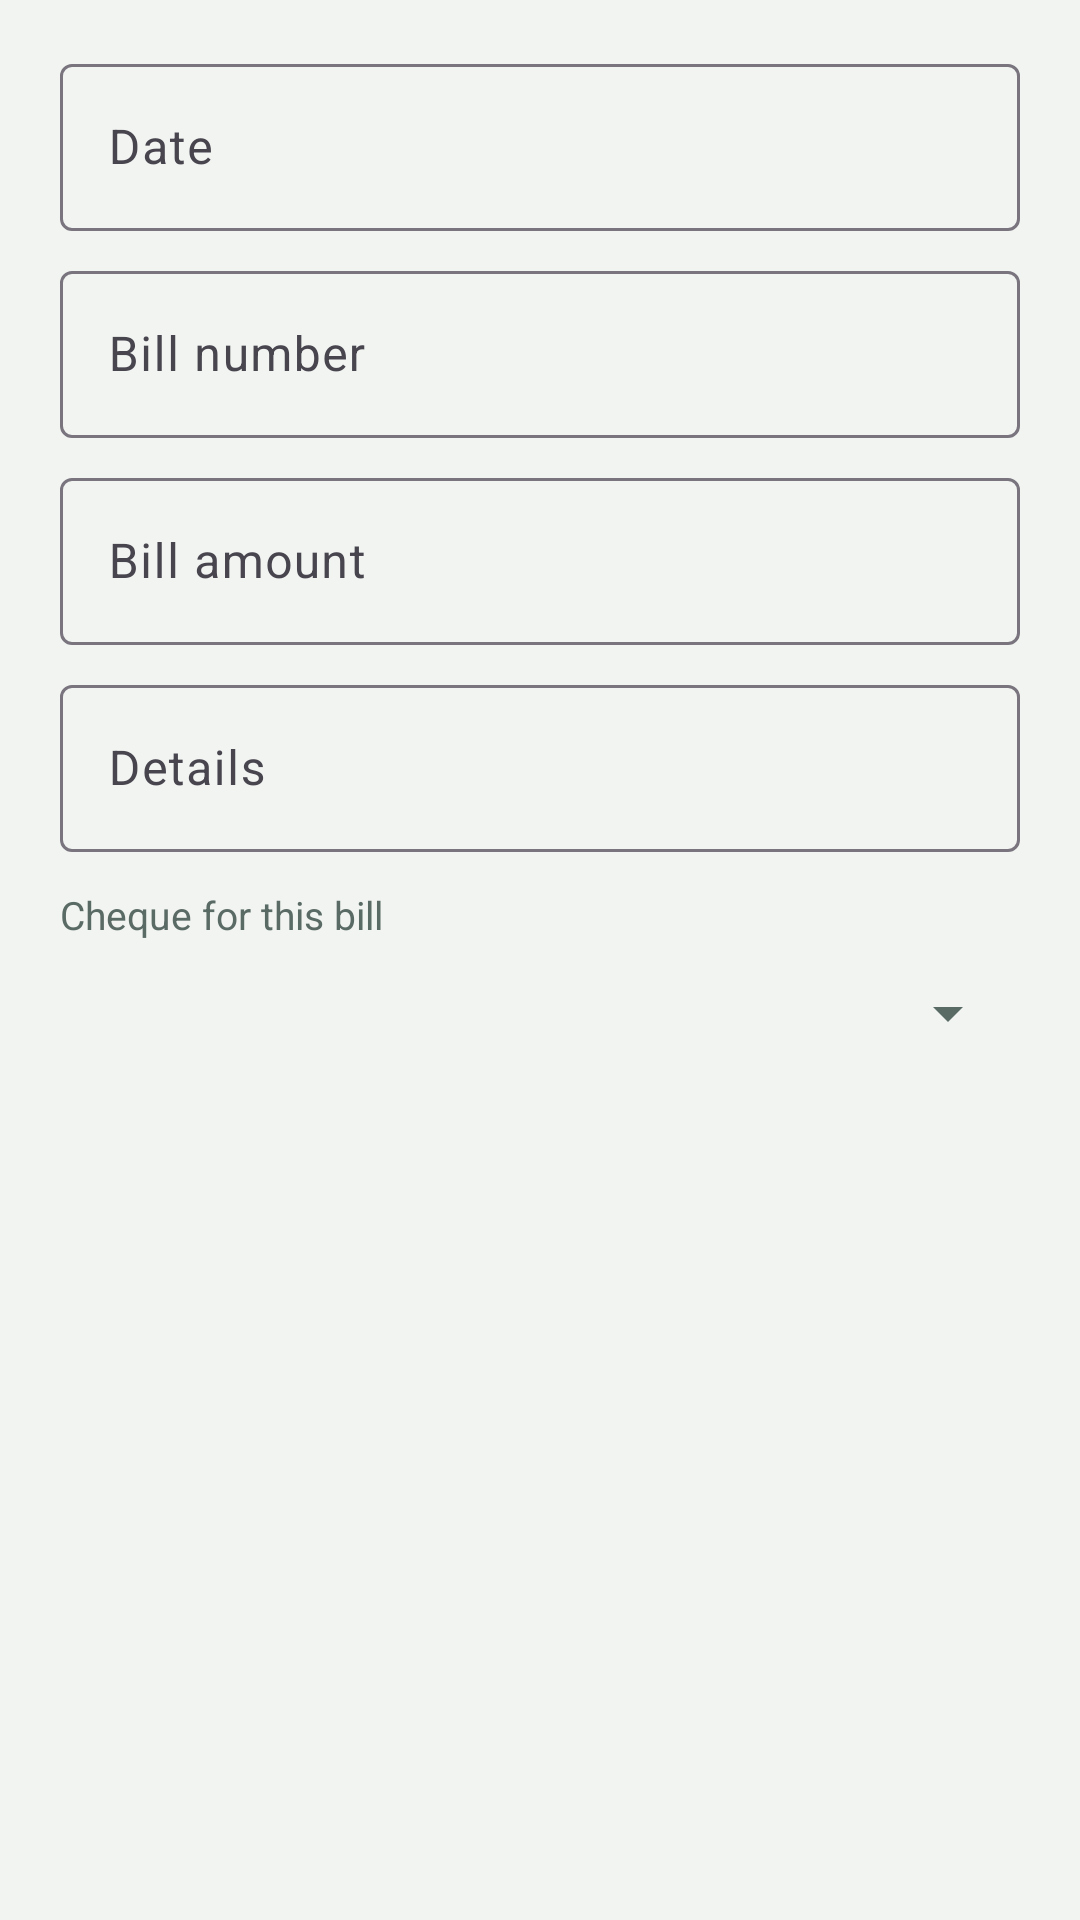

Produce the Android XML layout that renders to this screen, including the resource entries it uses.
<!-- AndroidManifest.xml: application theme AppTheme -->
<!-- res/layout/dialog_purchase.xml -->
<?xml version="1.0" encoding="utf-8"?>
<ScrollView xmlns:android="http://schemas.android.com/apk/res/android"
    android:layout_width="match_parent"
    android:layout_height="wrap_content">

    <LinearLayout
        android:layout_width="match_parent"
        android:layout_height="wrap_content"
        android:orientation="vertical"
        android:paddingStart="20dp"
        android:paddingTop="8dp"
        android:paddingEnd="20dp"
        android:paddingBottom="4dp">


        <com.google.android.material.textfield.TextInputLayout
            
            style="@style/Widget.Material3.TextInputLayout.OutlinedBox"
            android:layout_width="match_parent"
            android:layout_height="wrap_content"
            android:layout_marginTop="8dp"
            android:hint="Date">

            <com.google.android.material.textfield.TextInputEditText
                android:id="@+id/input_date"
                android:layout_width="match_parent"
                android:layout_height="wrap_content"
                android:inputType="none"
                android:focusable="false"
                android:cursorVisible="false" />
        </com.google.android.material.textfield.TextInputLayout>

        <com.google.android.material.textfield.TextInputLayout
            
            style="@style/Widget.Material3.TextInputLayout.OutlinedBox"
            android:layout_width="match_parent"
            android:layout_height="wrap_content"
            android:layout_marginTop="8dp"
            android:hint="Bill number">

            <com.google.android.material.textfield.TextInputEditText
                android:id="@+id/input_bill"
                android:layout_width="match_parent"
                android:layout_height="wrap_content"
                android:inputType="text" />
        </com.google.android.material.textfield.TextInputLayout>

        <com.google.android.material.textfield.TextInputLayout
            android:id="@+id/layout_amount"
            style="@style/Widget.Material3.TextInputLayout.OutlinedBox"
            android:layout_width="match_parent"
            android:layout_height="wrap_content"
            android:layout_marginTop="8dp"
            android:hint="Bill amount">

            <com.google.android.material.textfield.TextInputEditText
                android:id="@+id/input_amount"
                android:layout_width="match_parent"
                android:layout_height="wrap_content"
                android:inputType="numberDecimal" />
        </com.google.android.material.textfield.TextInputLayout>

        <com.google.android.material.textfield.TextInputLayout
            
            style="@style/Widget.Material3.TextInputLayout.OutlinedBox"
            android:layout_width="match_parent"
            android:layout_height="wrap_content"
            android:layout_marginTop="8dp"
            android:hint="Details">

            <com.google.android.material.textfield.TextInputEditText
                android:id="@+id/input_note"
                android:layout_width="match_parent"
                android:layout_height="wrap_content"
                android:inputType="text|textCapSentences" />
        </com.google.android.material.textfield.TextInputLayout>

        <LinearLayout
            android:id="@+id/cheque_section"
            android:layout_width="match_parent"
            android:layout_height="wrap_content"
            android:orientation="vertical">

            <TextView
                style="@style/LedgerSub"
                android:layout_width="wrap_content"
                android:layout_height="wrap_content"
                android:layout_marginTop="12dp"
                android:text="Cheque for this bill" />

            <Spinner
                android:id="@+id/cheque_mode"
                android:layout_width="match_parent"
                android:layout_height="48dp" />

            <LinearLayout
                android:id="@+id/cheque_group"
                android:layout_width="match_parent"
                android:layout_height="wrap_content"
                android:orientation="vertical"
                android:visibility="gone">

        <com.google.android.material.textfield.TextInputLayout
            
            style="@style/Widget.Material3.TextInputLayout.OutlinedBox"
            android:layout_width="match_parent"
            android:layout_height="wrap_content"
            android:layout_marginTop="8dp"
            android:hint="Cheque number">

            <com.google.android.material.textfield.TextInputEditText
                android:id="@+id/input_cheque_no"
                android:layout_width="match_parent"
                android:layout_height="wrap_content"
                android:inputType="number" />
        </com.google.android.material.textfield.TextInputLayout>

        <com.google.android.material.textfield.TextInputLayout
            
            style="@style/Widget.Material3.TextInputLayout.OutlinedBox"
            android:layout_width="match_parent"
            android:layout_height="wrap_content"
            android:layout_marginTop="8dp"
            android:hint="Bank">

            <com.google.android.material.textfield.TextInputEditText
                android:id="@+id/input_cheque_bank"
                android:layout_width="match_parent"
                android:layout_height="wrap_content"
                android:inputType="text|textCapWords" />
        </com.google.android.material.textfield.TextInputLayout>

        <com.google.android.material.textfield.TextInputLayout
            android:id="@+id/layout_cheque_date"
            style="@style/Widget.Material3.TextInputLayout.OutlinedBox"
            android:layout_width="match_parent"
            android:layout_height="wrap_content"
            android:layout_marginTop="8dp"
            android:hint="Cheque date (due date)">

            <com.google.android.material.textfield.TextInputEditText
                android:id="@+id/input_cheque_date"
                android:layout_width="match_parent"
                android:layout_height="wrap_content"
                android:inputType="none"
                android:focusable="false"
                android:cursorVisible="false" />
        </com.google.android.material.textfield.TextInputLayout>
            </LinearLayout>
        </LinearLayout>
    </LinearLayout>
</ScrollView>
<!-- resources referenced by this layout -->
<resources>
  <style name="LedgerSub">
          <item name="android:textSize">13sp</item>
          <item name="android:textColor">@color/muted</item>
      </style>
  <style name="AppTheme" parent="Theme.Material3.DayNight.NoActionBar">
          <item name="colorPrimary">@color/primary</item>
          <item name="colorOnPrimary">@color/on_primary</item>
          <item name="colorPrimaryContainer">@color/primary_soft</item>
          <item name="colorSurface">@color/surface</item>
          <item name="colorOnSurface">@color/ink</item>
          <item name="android:colorBackground">@color/background</item>
          <item name="android:textColorPrimary">@color/ink</item>
          <item name="android:textColorSecondary">@color/muted</item>
      </style>
  <color name="muted">#5A6A65</color>
  <color name="primary">#0F5C4D</color>
  <color name="on_primary">#FFFFFF</color>
  <color name="primary_soft">#E0EFE9</color>
  <color name="surface">#FFFFFF</color>
  <color name="ink">#14231F</color>
  <color name="background">#F1F4F1</color>
</resources>
